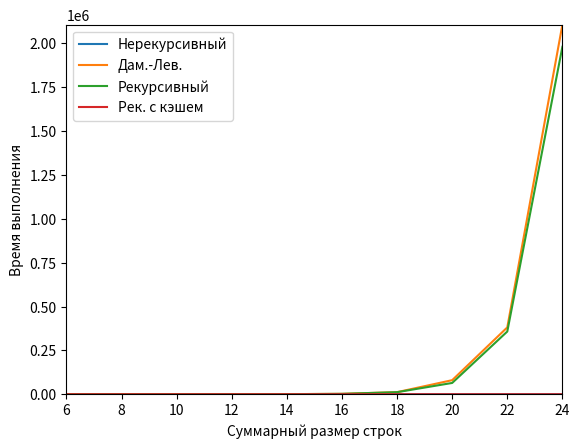

Generate this figure with matplotlib:
import matplotlib.pyplot as plt
x = [6, 8, 10, 12, 14, 16, 18, 20, 22, 24]
y1 = [2.00, 1.10, 0.60, 1.20, 1.30, 1.60, 1.80, 2.00, 2.30, 2.70]
y2 = [0.40, 3.20, 14.40, 74.50, 405.10, 2202.90, 11775.30, 80139.50, 381142.50, 2107292.80]
y3 = [0.80, 2.50, 13.50, 70.70, 384.50, 2126.70, 11715.60, 64279.70, 357540.30, 1980920.40]
y4 = [5.80, 1.50, 2.10, 2.50, 2.80, 3.30, 4.30, 4.70, 4.90, 5.90]
# Построение графика
plt.xlabel("Суммарный размер строк")
plt.ylabel("Время выполнения")
plt.plot(x, y1, label = "Нерекурсивный")
plt.plot(x, y2, label = "Дам.-Лев.")
plt.plot(x, y3, label = "Рекурсивный")
plt.plot(x, y4, label = "Рек. с кэшем")
plt.axis([6, 24, 0, 2107293])
plt.legend()
plt.show()
